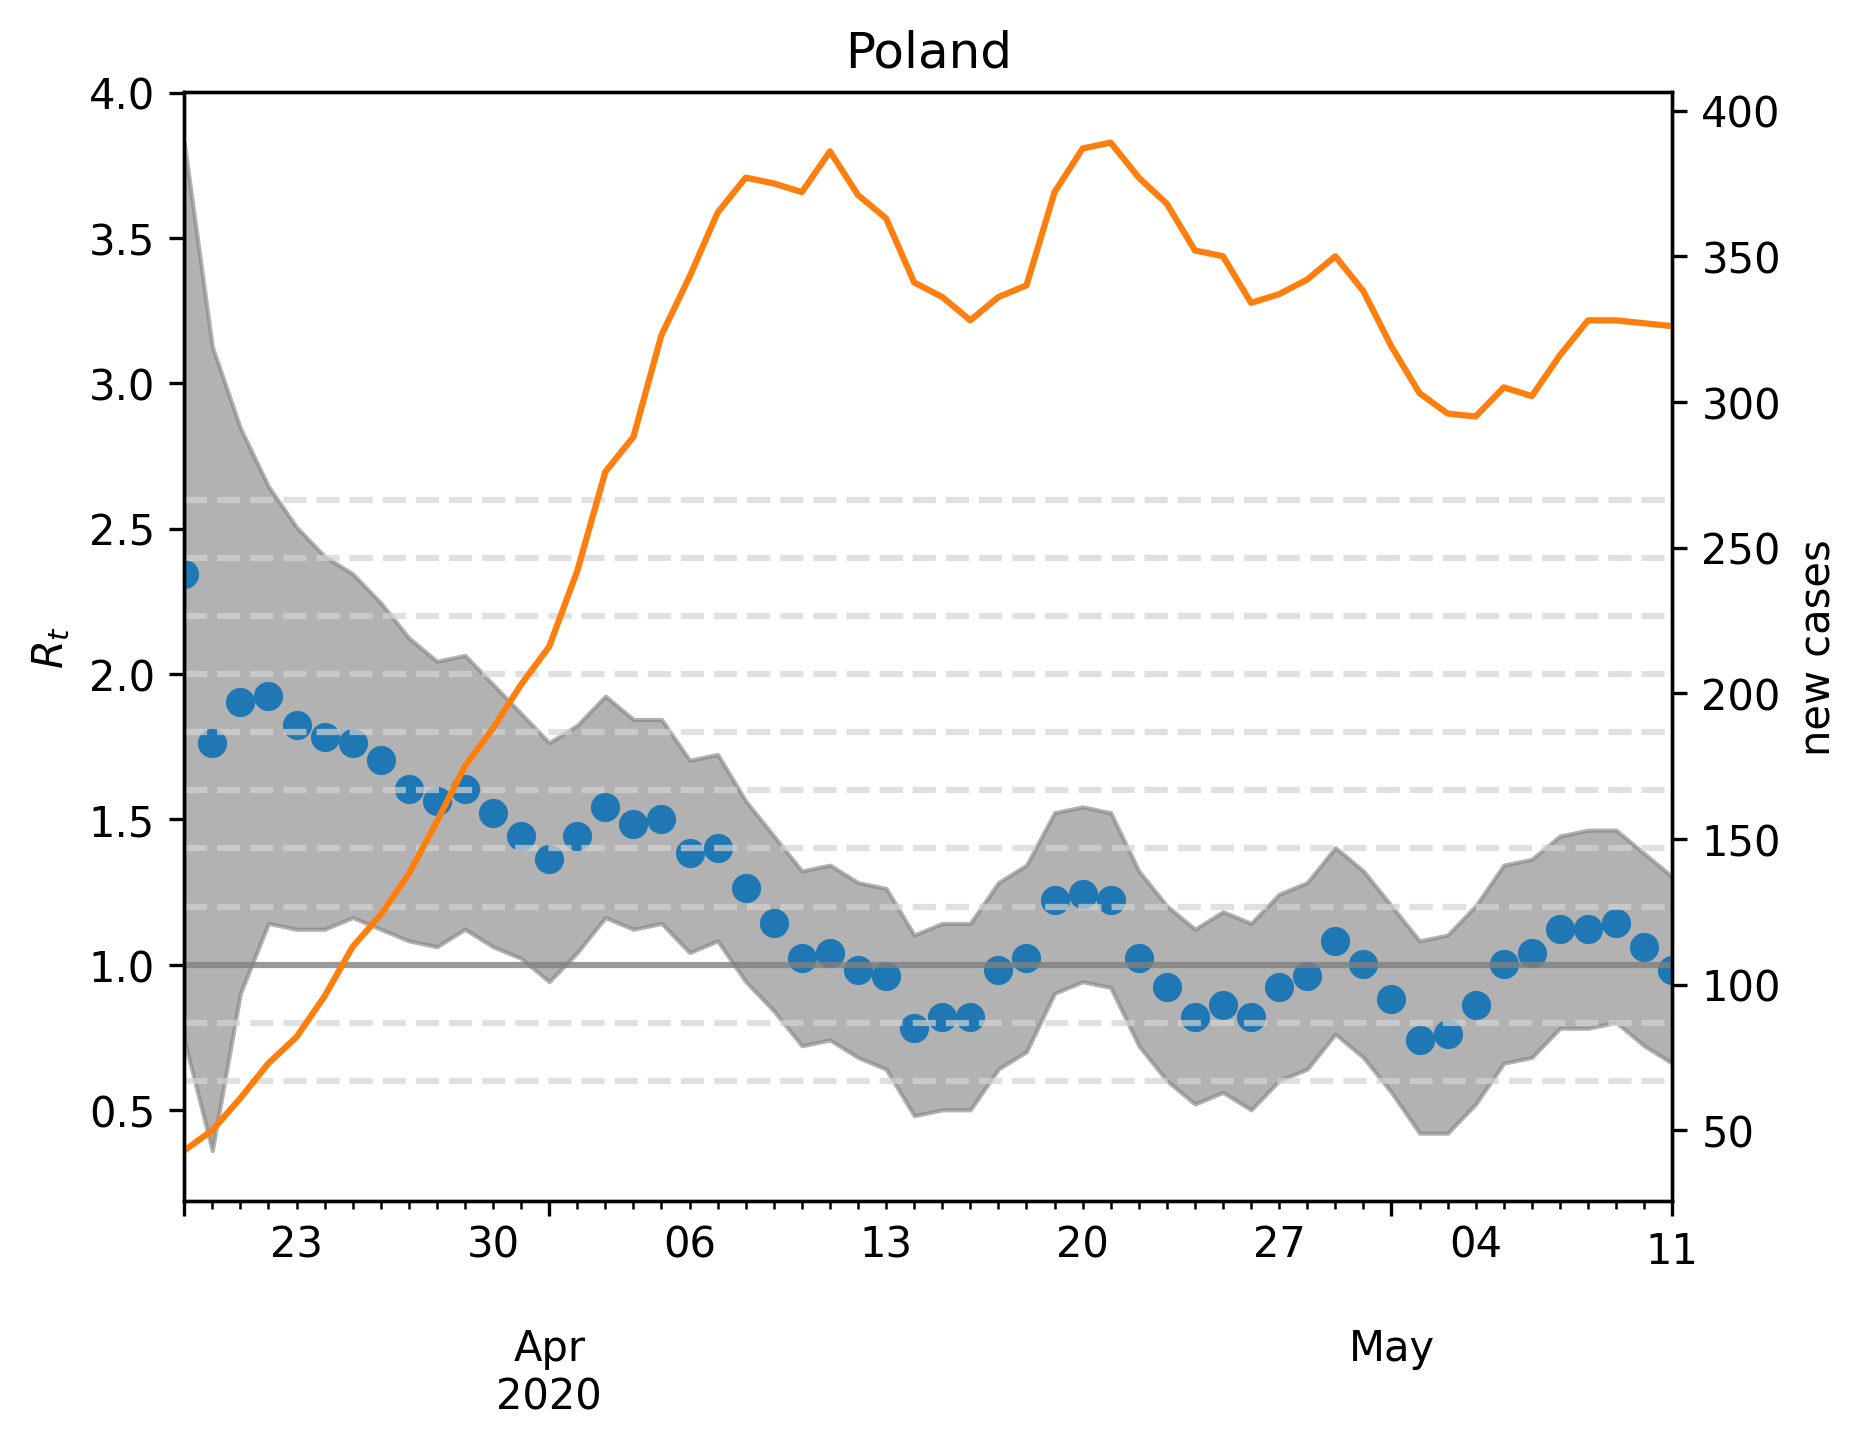

Values plotted in this chart, from the file beside it:
, median, lower, upper, cases, one, hl0.6000000000000001, hl0.8, hl1.2000000000000002, hl1.4000000000000001, hl1.6, hl1.8000000000000003, hl2.0, hl2.2, hl2.4000000000000004, hl2.6
2020-03-19, 2.345, 0.7415, 3.828, 43.0, 1, 0.6, 0.8, 1.2, 1.4, 1.6, 1.8, 2.0, 2.2, 2.4, 2.6
2020-03-20, 1.764, 0.3607, 3.126, 50.0, 1, 0.6, 0.8, 1.2, 1.4, 1.6, 1.8, 2.0, 2.2, 2.4, 2.6
2020-03-21, 1.904, 0.9018, 2.846, 61.0, 1, 0.6, 0.8, 1.2, 1.4, 1.6, 1.8, 2.0, 2.2, 2.4, 2.6
2020-03-22, 1.924, 1.142, 2.645, 73.0, 1, 0.6, 0.8, 1.2, 1.4, 1.6, 1.8, 2.0, 2.2, 2.4, 2.6
2020-03-23, 1.824, 1.122, 2.505, 82.0, 1, 0.6, 0.8, 1.2, 1.4, 1.6, 1.8, 2.0, 2.2, 2.4, 2.6
2020-03-24, 1.784, 1.122, 2.405, 96.0, 1, 0.6, 0.8, 1.2, 1.4, 1.6, 1.8, 2.0, 2.2, 2.4, 2.6
2020-03-25, 1.764, 1.162, 2.345, 113.0, 1, 0.6, 0.8, 1.2, 1.4, 1.6, 1.8, 2.0, 2.2, 2.4, 2.6
2020-03-26, 1.703, 1.122, 2.244, 124.0, 1, 0.6, 0.8, 1.2, 1.4, 1.6, 1.8, 2.0, 2.2, 2.4, 2.6
2020-03-27, 1.603, 1.082, 2.124, 138.0, 1, 0.6, 0.8, 1.2, 1.4, 1.6, 1.8, 2.0, 2.2, 2.4, 2.6
2020-03-28, 1.563, 1.062, 2.044, 156.0, 1, 0.6, 0.8, 1.2, 1.4, 1.6, 1.8, 2.0, 2.2, 2.4, 2.6
2020-03-29, 1.603, 1.122, 2.064, 175.0, 1, 0.6, 0.8, 1.2, 1.4, 1.6, 1.8, 2.0, 2.2, 2.4, 2.6
2020-03-30, 1.523, 1.062, 1.964, 188.0, 1, 0.6, 0.8, 1.2, 1.4, 1.6, 1.8, 2.0, 2.2, 2.4, 2.6
2020-03-31, 1.443, 1.022, 1.864, 203.0, 1, 0.6, 0.8, 1.2, 1.4, 1.6, 1.8, 2.0, 2.2, 2.4, 2.6
2020-04-01, 1.363, 0.9419, 1.764, 216.0, 1, 0.6, 0.8, 1.2, 1.4, 1.6, 1.8, 2.0, 2.2, 2.4, 2.6
2020-04-02, 1.443, 1.042, 1.824, 242.0, 1, 0.6, 0.8, 1.2, 1.4, 1.6, 1.8, 2.0, 2.2, 2.4, 2.6
2020-04-03, 1.543, 1.162, 1.924, 276.0, 1, 0.6, 0.8, 1.2, 1.4, 1.6, 1.8, 2.0, 2.2, 2.4, 2.6
2020-04-04, 1.483, 1.122, 1.844, 288.0, 1, 0.6, 0.8, 1.2, 1.4, 1.6, 1.8, 2.0, 2.2, 2.4, 2.6
2020-04-05, 1.503, 1.142, 1.844, 323.0, 1, 0.6, 0.8, 1.2, 1.4, 1.6, 1.8, 2.0, 2.2, 2.4, 2.6
2020-04-06, 1.383, 1.042, 1.703, 343.0, 1, 0.6, 0.8, 1.2, 1.4, 1.6, 1.8, 2.0, 2.2, 2.4, 2.6
2020-04-07, 1.403, 1.082, 1.723, 365.0, 1, 0.6, 0.8, 1.2, 1.4, 1.6, 1.8, 2.0, 2.2, 2.4, 2.6
2020-04-08, 1.263, 0.9419, 1.563, 377.0, 1, 0.6, 0.8, 1.2, 1.4, 1.6, 1.8, 2.0, 2.2, 2.4, 2.6
2020-04-09, 1.142, 0.8417, 1.443, 375.0, 1, 0.6, 0.8, 1.2, 1.4, 1.6, 1.8, 2.0, 2.2, 2.4, 2.6
2020-04-10, 1.022, 0.7214, 1.323, 372.0, 1, 0.6, 0.8, 1.2, 1.4, 1.6, 1.8, 2.0, 2.2, 2.4, 2.6
2020-04-11, 1.042, 0.7415, 1.343, 386.0, 1, 0.6, 0.8, 1.2, 1.4, 1.6, 1.8, 2.0, 2.2, 2.4, 2.6
2020-04-12, 0.982, 0.6814, 1.283, 371.0, 1, 0.6, 0.8, 1.2, 1.4, 1.6, 1.8, 2.0, 2.2, 2.4, 2.6
2020-04-13, 0.9619, 0.6413, 1.263, 363.0, 1, 0.6, 0.8, 1.2, 1.4, 1.6, 1.8, 2.0, 2.2, 2.4, 2.6
2020-04-14, 0.7816, 0.481, 1.102, 341.0, 1, 0.6, 0.8, 1.2, 1.4, 1.6, 1.8, 2.0, 2.2, 2.4, 2.6
2020-04-15, 0.8216, 0.501, 1.142, 336.0, 1, 0.6, 0.8, 1.2, 1.4, 1.6, 1.8, 2.0, 2.2, 2.4, 2.6
2020-04-16, 0.8216, 0.501, 1.142, 328.0, 1, 0.6, 0.8, 1.2, 1.4, 1.6, 1.8, 2.0, 2.2, 2.4, 2.6
2020-04-17, 0.982, 0.6413, 1.283, 336.0, 1, 0.6, 0.8, 1.2, 1.4, 1.6, 1.8, 2.0, 2.2, 2.4, 2.6
2020-04-18, 1.022, 0.7014, 1.343, 340.0, 1, 0.6, 0.8, 1.2, 1.4, 1.6, 1.8, 2.0, 2.2, 2.4, 2.6
2020-04-19, 1.222, 0.9018, 1.523, 372.0, 1, 0.6, 0.8, 1.2, 1.4, 1.6, 1.8, 2.0, 2.2, 2.4, 2.6
2020-04-20, 1.242, 0.9419, 1.543, 387.0, 1, 0.6, 0.8, 1.2, 1.4, 1.6, 1.8, 2.0, 2.2, 2.4, 2.6
2020-04-21, 1.222, 0.9218, 1.523, 389.0, 1, 0.6, 0.8, 1.2, 1.4, 1.6, 1.8, 2.0, 2.2, 2.4, 2.6
2020-04-22, 1.022, 0.7214, 1.323, 377.0, 1, 0.6, 0.8, 1.2, 1.4, 1.6, 1.8, 2.0, 2.2, 2.4, 2.6
2020-04-23, 0.9218, 0.6012, 1.202, 368.0, 1, 0.6, 0.8, 1.2, 1.4, 1.6, 1.8, 2.0, 2.2, 2.4, 2.6
2020-04-24, 0.8216, 0.521, 1.122, 352.0, 1, 0.6, 0.8, 1.2, 1.4, 1.6, 1.8, 2.0, 2.2, 2.4, 2.6
2020-04-25, 0.8617, 0.5611, 1.182, 350.0, 1, 0.6, 0.8, 1.2, 1.4, 1.6, 1.8, 2.0, 2.2, 2.4, 2.6
2020-04-26, 0.8216, 0.501, 1.142, 334.0, 1, 0.6, 0.8, 1.2, 1.4, 1.6, 1.8, 2.0, 2.2, 2.4, 2.6
2020-04-27, 0.9218, 0.6012, 1.242, 337.0, 1, 0.6, 0.8, 1.2, 1.4, 1.6, 1.8, 2.0, 2.2, 2.4, 2.6
2020-04-28, 0.9619, 0.6413, 1.283, 342.0, 1, 0.6, 0.8, 1.2, 1.4, 1.6, 1.8, 2.0, 2.2, 2.4, 2.6
2020-04-29, 1.082, 0.7615, 1.403, 350.0, 1, 0.6, 0.8, 1.2, 1.4, 1.6, 1.8, 2.0, 2.2, 2.4, 2.6
2020-04-30, 1.002, 0.6814, 1.323, 338.0, 1, 0.6, 0.8, 1.2, 1.4, 1.6, 1.8, 2.0, 2.2, 2.4, 2.6
2020-05-01, 0.8818, 0.5611, 1.202, 319.0, 1, 0.6, 0.8, 1.2, 1.4, 1.6, 1.8, 2.0, 2.2, 2.4, 2.6
2020-05-02, 0.7415, 0.4208, 1.082, 303.0, 1, 0.6, 0.8, 1.2, 1.4, 1.6, 1.8, 2.0, 2.2, 2.4, 2.6
2020-05-03, 0.7615, 0.4208, 1.102, 296.0, 1, 0.6, 0.8, 1.2, 1.4, 1.6, 1.8, 2.0, 2.2, 2.4, 2.6
2020-05-04, 0.8617, 0.521, 1.202, 295.0, 1, 0.6, 0.8, 1.2, 1.4, 1.6, 1.8, 2.0, 2.2, 2.4, 2.6
2020-05-05, 1.002, 0.6613, 1.343, 305.0, 1, 0.6, 0.8, 1.2, 1.4, 1.6, 1.8, 2.0, 2.2, 2.4, 2.6
2020-05-06, 1.042, 0.6814, 1.363, 302.0, 1, 0.6, 0.8, 1.2, 1.4, 1.6, 1.8, 2.0, 2.2, 2.4, 2.6
2020-05-07, 1.122, 0.7816, 1.443, 316.0, 1, 0.6, 0.8, 1.2, 1.4, 1.6, 1.8, 2.0, 2.2, 2.4, 2.6
2020-05-08, 1.122, 0.7816, 1.463, 328.0, 1, 0.6, 0.8, 1.2, 1.4, 1.6, 1.8, 2.0, 2.2, 2.4, 2.6
2020-05-09, 1.142, 0.8016, 1.463, 328.0, 1, 0.6, 0.8, 1.2, 1.4, 1.6, 1.8, 2.0, 2.2, 2.4, 2.6
2020-05-10, 1.062, 0.7214, 1.383, 327.0, 1, 0.6, 0.8, 1.2, 1.4, 1.6, 1.8, 2.0, 2.2, 2.4, 2.6
2020-05-11, 0.982, 0.6613, 1.303, 326.0, 1, 0.6, 0.8, 1.2, 1.4, 1.6, 1.8, 2.0, 2.2, 2.4, 2.6
